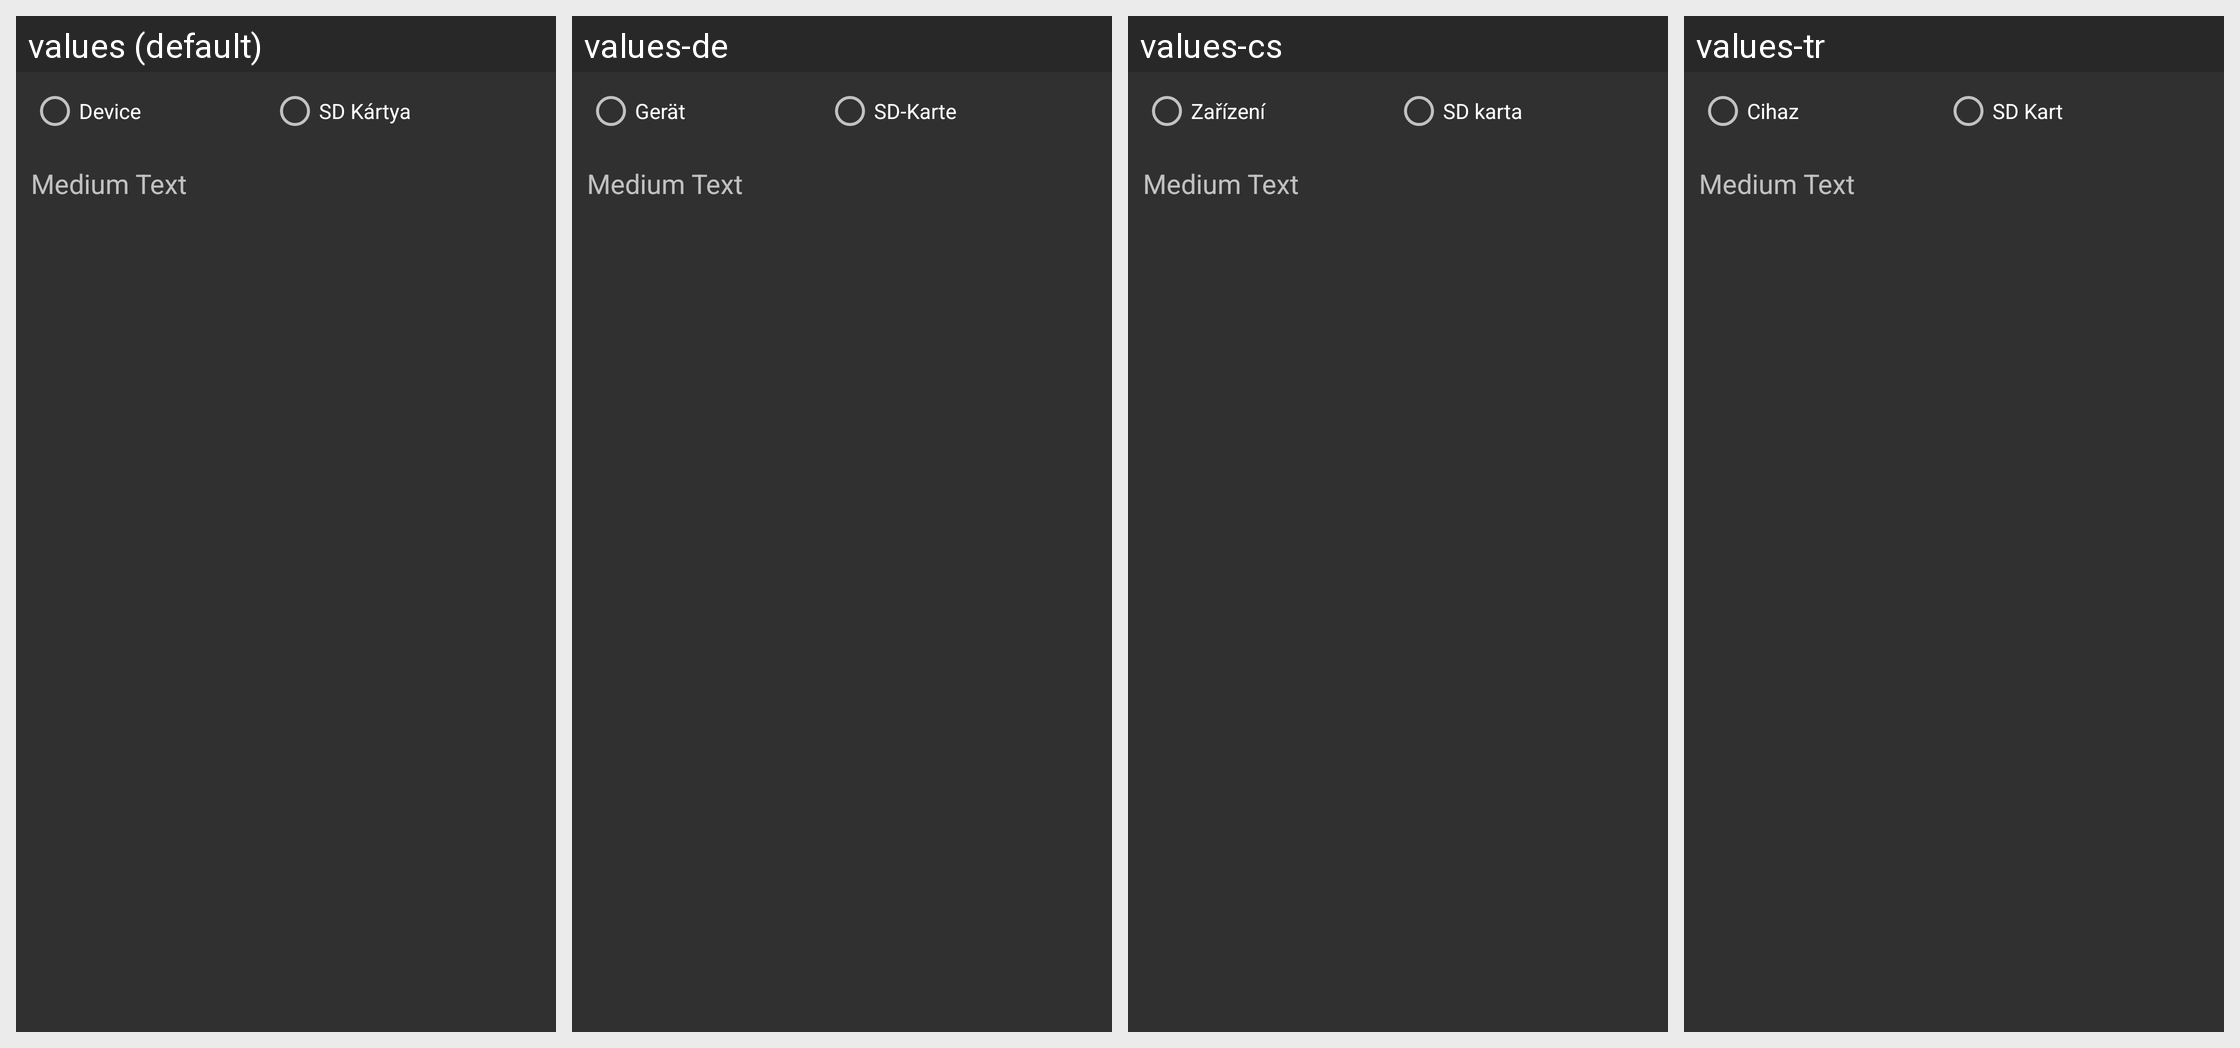

The same Android screen rendered under several of its app's locales, left to right. List the strings drawn on it with the default value and each locale's translation.
Android screen res/layout/filechooser_dialog.xml rendered under 4 locales, left to right: values (default), values-de, values-cs, values-tr. Device: Nexus 5 (rendered at 1080×1920; each locale shown at half size, 540×960, under a caption strip naming it); theme AppTheme.
Other locales in the repository, not shown: values-af, values-am, values-ar, values-az, values-be, values-bg, values-bn, values-bs, values-ca, values-da, values-el, values-en-rGB, values-es, values-es-rUS, values-et, values-eu, values-fa, values-fi, values-fr, values-fr-rCA, values-gl, values-gu, values-hi, values-hr, values-hu, values-hy, values-in, values-is, values-it, values-iw, values-ja, values-ka, values-kk, values-km, values-kn, values-ko, values-ky, values-lo, values-lt, values-lv, values-mk, values-ml, values-mn, values-mr, values-ms, values-my, values-nb, values-ne, values-nl, values-pa, values-pl, values-pt-rBR, values-pt-rPT, values-ro, values-ru, values-si, values-sk, values-sl, values-sq, values-sr, values-sv, values-sw, values-ta, values-te, values-th, values-tl, values-uk, values-ur, values-uz, values-vi, values-zh, values-zh-rCN, values-zh-rHK, values-zh-rTW, values-zu.
Strings drawn on this screen, with the default value and each locale's value (text and hints the layout hard-codes, and strings that could not be matched under every locale, appear in the picture but are not listed):

device_storage
  values: Device
  values-de: Gerät
  values-cs: Zařízení
  values-tr: Cihaz

sdcard_storage
  values: SD Kártya
  values-de: SD-Karte
  values-cs: SD karta
  values-tr: SD Kart
